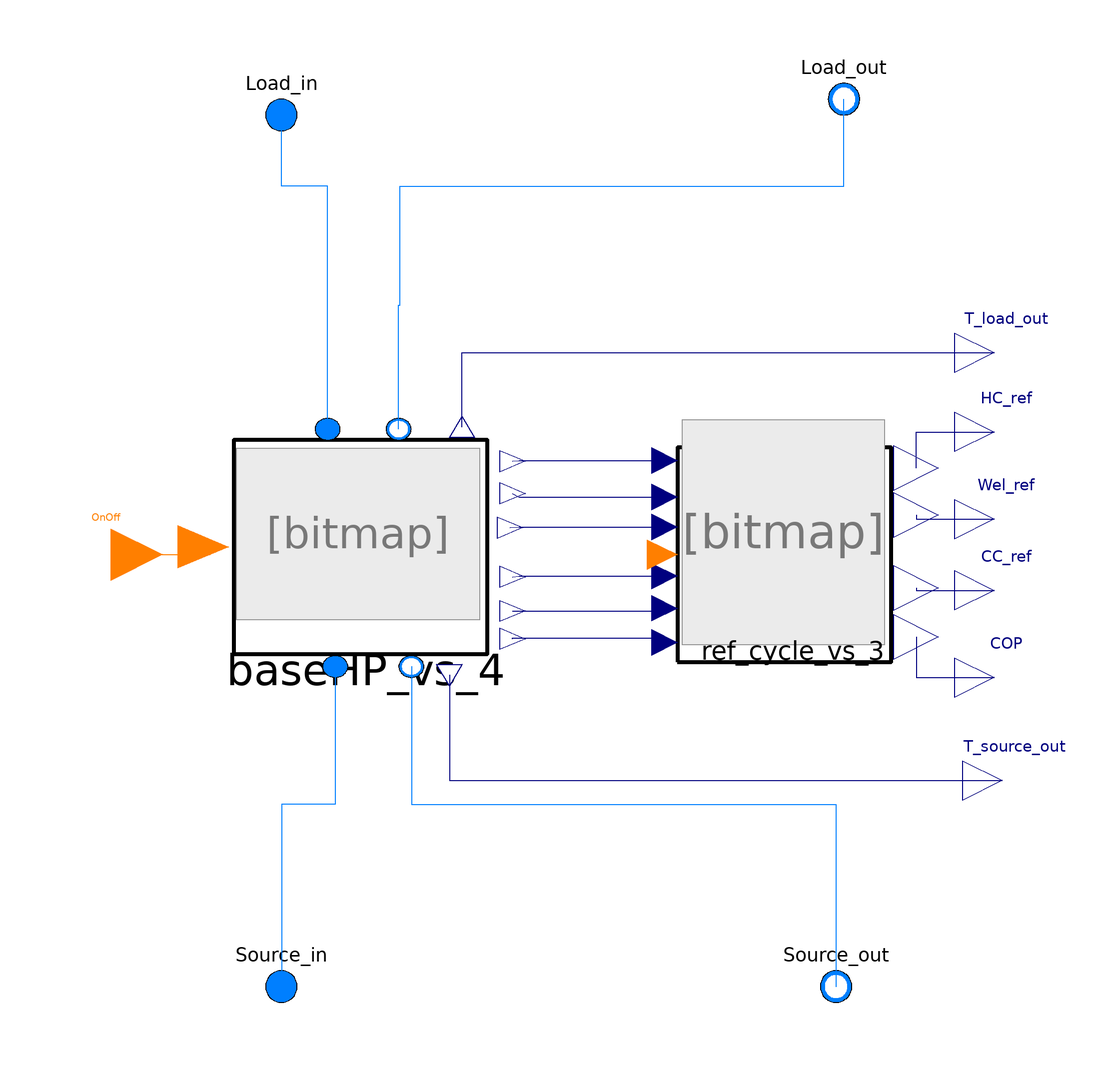

This picture is the connection diagram that the Modelica source below describes through its graphical annotations.

model HeatPump_vs_2
  "BaseHP with poly calculations combined with refrigerant cycle and correction of Daibiri"
  BaseHP_vs_4 baseHP_vs_4(
    redeclare package cond_medium = cond_medium,
    efficiency_cond=efficiency_cond,
    m_flow_cond_nominal=m_flow_cond_nominal,
    dp__cond_nominal=dp__cond_nominal,
    redeclare package eva_medium = eva_medium,
    efficiency_eva=efficiency_eva,
    m_flow_eva_nominal=m_flow_eva_nominal,
    dp__eva_nominal=dp__eva_nominal,
    fileName=fileName,
    redeclare package Medium = Medium)
    annotation (Placement(transformation(extent={{-82,-26},{-18,28}})));
  Ref_cycle_vs_3 ref_cycle_vs_3(
    SH=SH,
    SBC=SBC,
    redeclare package Medium = Medium,
    F=F) annotation (Placement(transformation(extent={{30,-28},{84,26}})));
  replaceable package Medium = ExternalMedia.Media.CoolPropMedium(
        mediumName = "R410a",
        substanceNames = {"R410a"})
        annotation (choices(choice(redeclare package Medium = ExternalMedia.Media.CoolPropMedium(mediumName = "R290",substanceNames = {"R290"}) "R290"),
                            choice(redeclare package Medium = ExternalMedia.Media.CoolPropMedium(mediumName = "R32",substanceNames = {"R32"})
                                                                                                                                             "R32"),
                            choice(redeclare package Medium = ExternalMedia.Media.CoolPropMedium(mediumName = "R410A",substanceNames = {"R410A"})
                                                                                                                                                 "R410A")),Dialog(group = "Refrigerant"));
  replaceable package cond_medium = Modelica.Media.Interfaces.PartialMedium
    annotation (choicesAllMatching=true,Dialog(group="Condenser"));
  parameter Real efficiency_cond=0.9 annotation (Dialog(group="Condenser"));
  parameter Modelica.Units.SI.MassFlowRate m_flow_cond_nominal
    "Nominal mass flow rate" annotation (Dialog(group="Condenser"));
  parameter Modelica.Units.SI.PressureDifference dp__cond_nominal
    "Pressure difference" annotation (Dialog(group="Condenser"));
  replaceable package eva_medium = Modelica.Media.Interfaces.PartialMedium
    annotation (choicesAllMatching=true,Dialog(group="Evaporator"));
  parameter Real efficiency_eva=0.9 annotation (Dialog(group="Evaporator"));
  parameter Modelica.Units.SI.MassFlowRate m_flow_eva_nominal
    "Nominal mass flow rate" annotation (Dialog(group="Evaporator"));
  parameter Modelica.Units.SI.PressureDifference dp__eva_nominal
    "Pressure difference" annotation (Dialog(group="Evaporator"));
  parameter String fileName="C:/Users/benafra10167/Desktop/CMP_polynomial/Fixed_Speed_Danfoss/HRH054U4 polynomials.xls"
    "File where external data is stored" annotation (Dialog(group="CMP"));
  parameter Real SH "superheat" annotation (Dialog(group="Refrigerant"));
  parameter Real SBC "subcooling" annotation (Dialog(group="Refrigerant"));
  Modelica.Blocks.Interfaces.RealOutput HC_ref
    "heating capacity calculated with refrigerant cycle" annotation (Placement(
        transformation(extent={{100,20},{120,40}}), iconTransformation(extent={{
            100,20},{120,40}})));
  Modelica.Blocks.Interfaces.RealOutput CC_ref
    "heating capacity calculated with refrigerant cycle" annotation (Placement(
        transformation(extent={{100,-20},{120,0}}),   iconTransformation(extent={{100,-20},
            {120,0}})));
  Modelica.Blocks.Interfaces.IntegerInput OnOff annotation (Placement(
        transformation(extent={{-126,-14},{-100,12}}), iconTransformation(
          extent={{-126,-14},{-100,12}})));
  Modelica.Fluid.Interfaces.FluidPort_a Load_in( redeclare package Medium =
        cond_medium)
    "Fluid connector a (positive design flow direction is from port_a to port_b)"
    annotation (Placement(transformation(extent={{-80,100},{-60,120}}),
        iconTransformation(extent={{-80,100},{-60,120}})));
  Modelica.Fluid.Interfaces.FluidPort_b Load_out( redeclare package Medium =
        cond_medium)
    "Fluid connector b (positive design flow direction is from port_a to port_b)"
    annotation (Placement(transformation(extent={{62,104},{82,124}}),
        iconTransformation(extent={{62,104},{82,124}})));
  Modelica.Fluid.Interfaces.FluidPort_a Source_in( redeclare package Medium =
        eva_medium)
    "Fluid connector a (positive design flow direction is from port_a to port_b)"
    annotation (Placement(transformation(extent={{-80,-120},{-60,-100}}),
        iconTransformation(extent={{-80,-120},{-60,-100}})));
  Modelica.Fluid.Interfaces.FluidPort_b Source_out( redeclare package Medium =
        eva_medium)
    "Fluid connector b (positive design flow direction is from port_a to port_b)"
    annotation (Placement(transformation(extent={{60,-120},{80,-100}}),
        iconTransformation(extent={{60,-120},{80,-100}})));
  parameter Real F "Dabiri Correlation parameter"
    annotation (Dialog(group="CMP"));
  Modelica.Blocks.Interfaces.RealOutput Wel_ref
    "heating capacity calculated with refrigerant cycle"
    annotation (Placement(transformation(extent={{100,-2},{120,18}})));
  Modelica.Blocks.Interfaces.RealOutput COP "Coefficient of performance"
    annotation (Placement(transformation(extent={{100,-42},{120,-22}})));
  Modelica.Blocks.Interfaces.RealOutput T_load_out( unit = "K", displayUnit = "degC") "Medium temperature"
    annotation (Placement(transformation(extent={{100,40},{120,60}})));
  Modelica.Blocks.Interfaces.RealOutput T_source_out(  unit = "K", displayUnit = "degC") "Medium temperature"
    annotation (Placement(transformation(extent={{102,-68},{122,-48}})));
equation
  connect(ref_cycle_vs_3.HC_ref, HC_ref) annotation (Line(points={{90.21,20.87},
          {90.21,30},{110,30}}, color={0,0,127}));
  connect(baseHP_vs_4.Load_in, Load_in) annotation (Line(points={{-58.32,30.7},{
          -58.32,92},{-70,92},{-70,110}}, color={0,127,255}));
  connect(baseHP_vs_4.Load_out, Load_out) annotation (Line(points={{-40.4,30.7},
          {-40.4,62},{-40,62},{-40,92},{72,92},{72,114}}, color={0,127,255}));
  connect(Load_in, Load_in)
    annotation (Line(points={{-70,110},{-70,110}}, color={0,127,255}));
  connect(baseHP_vs_4.Source_in, Source_in) annotation (Line(points={{-56.4,-29.24},
          {-56.4,-64},{-70,-64},{-70,-110}}, color={0,127,255}));
  connect(baseHP_vs_4.Source_out, Source_out) annotation (Line(points={{-37.2,-29.24},
          {-37.2,-64},{70,-64},{70,-110}}, color={0,127,255}));
  connect(Source_out, Source_out)
    annotation (Line(points={{70,-110},{70,-110}}, color={0,127,255}));
  connect(Load_out, Load_out)
    annotation (Line(points={{72,114},{72,114}}, color={0,127,255}));
  connect(CC_ref, CC_ref)
    annotation (Line(points={{110,-10},{110,-10}}, color={0,0,127}));
  connect(OnOff, baseHP_vs_4.OnOff) annotation (Line(points={{-113,-1},{-88,-1},
          {-88,0},{-89.68,0},{-89.68,1}}, color={255,127,0}));
  connect(baseHP_vs_4.Tcond, ref_cycle_vs_3.Tcond) annotation (Line(points={{-11.6,
          22.6},{-10,22.76},{26.76,22.76}}, color={0,0,127}));
  connect(baseHP_vs_4.Teva, ref_cycle_vs_3.Teva) annotation (Line(points={{-11.6,
          -22.22},{-11.6,-22},{24,-22},{24,-24},{26.76,-24},{26.76,-23.14}},
        color={0,0,127}));
  connect(baseHP_vs_4.HC, ref_cycle_vs_3.HC_map) annotation (Line(points={{-11.6,
          14.5},{-10,13.58},{26.76,13.58}}, color={0,0,127}));
  connect(baseHP_vs_4.Wel, ref_cycle_vs_3.Wel_map) annotation (Line(points={{-12.24,
          5.86},{-10,6.02},{26.76,6.02}}, color={0,0,127}));
  connect(baseHP_vs_4.m_ref, ref_cycle_vs_3.m_ref_map) annotation (Line(points={
          {-11.6,-6.56},{-10,-6.4},{26.76,-6.4}}, color={0,0,127}));
  connect(baseHP_vs_4.CC, ref_cycle_vs_3.CC_map) annotation (Line(points={{-11.6,
          -15.2},{24,-15.2},{24,-14},{26,-14},{26,-14.5},{26.76,-14.5}}, color={
          0,0,127}));
  connect(ref_cycle_vs_3.Wel_ref, Wel_ref) annotation (Line(points={{90.21,8.99},
          {90.21,8},{110,8}}, color={0,0,127}));
  connect(ref_cycle_vs_3.CC_ref, CC_ref) annotation (Line(points={{90.21,-9.37},
          {90.21,-10},{110,-10}}, color={0,0,127}));

  connect(ref_cycle_vs_3.COP, COP) annotation (Line(points={{90.21,-21.79},{90.21,
          -32},{110,-32}}, color={0,0,127}));
  connect(baseHP_vs_4.T_load_out, T_load_out) annotation (Line(points={{-24.4,31.24},
          {-24.4,50},{110,50}}, color={0,0,127}));
  connect(baseHP_vs_4.T_source_out, T_source_out) annotation (Line(points={{-27.6,
          -31.4},{-27.6,-58},{112,-58}}, color={0,0,127}));
  annotation (Icon(graphics={
        Rectangle(
          extent={{-100,100},{100,-100}},
          lineColor={0,0,0},
          fillColor={255,255,255},
          fillPattern=FillPattern.Solid,
          lineThickness=1),
        Bitmap(extent={{-96,-78},{98,98}}, fileName="modelica://HeatPumpModel/../Incons/Immagine 2025-11-14 130229.png"),
        Text(
          extent={{-58,-64},{48,-92}},
          textColor={0,0,0},
          textString="%name
")}));
end HeatPump_vs_2;